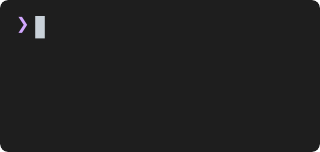
t = 0.00 s
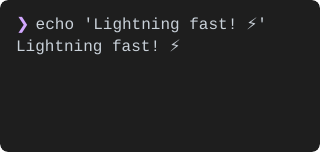
t = 1.64 s
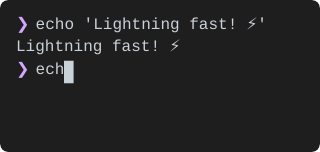
t = 3.17 s
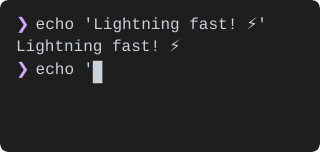
t = 5.01 s
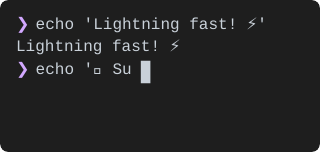
t = 6.68 s
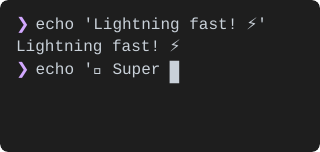
t = 8.39 s

The animated SVG that drew these frames (rendered in a browser with its animation timeline set to each time). Animation: 60 SMIL elements (animate=60), 1 CSS @keyframes rule; frames cover the first 8.39 s, repeats indefinitely.

<svg width="320" height="152" xmlns="http://www.w3.org/2000/svg"><defs><clipPath id="rounded-corners"><rect x="0" y="0" width="320" height="152" rx="8" ry="8"/></clipPath></defs><style>
.text {
  font-family: 'SF Mono', 'Monaco', 'Menlo', 'Consolas', monospace;
  font-size: 16px;
  dominant-baseline: text-before-edge;
  text-rendering: geometricPrecision;
  white-space: pre;
}
.bold { font-weight: bold; }
.italic { font-style: italic; }
.uline { text-decoration: underline; }
.strike { text-decoration: line-through; }
.dim { opacity: 0.5; }
.fg { fill: #c9d1d9; }
.f0 { fill: #000000; }
.f1 { fill: #ff7b72; }
.f2 { fill: #3fb950; }
.f3 { fill: #d29922; }
.f4 { fill: #58a6ff; }
.f5 { fill: #bc8cff; }
.f6 { fill: #39c5cf; }
.f7 { fill: #b1bac4; }
.f8 { fill: #6e7681; }
.f9 { fill: #ffa198; }
.f10 { fill: #56d364; }
.f11 { fill: #e3b341; }
.f12 { fill: #79c0ff; }
.f13 { fill: #d2a8ff; }
.f14 { fill: #56d4dd; }
.f15 { fill: #f0f6fc; }
.bg { fill: #1e1e1e; }
.b0 { fill: #000000; }
.b1 { fill: #ff7b72; }
.b2 { fill: #3fb950; }
.b3 { fill: #d29922; }
.b4 { fill: #58a6ff; }
.b5 { fill: #bc8cff; }
.b6 { fill: #39c5cf; }
.b7 { fill: #b1bac4; }
.b8 { fill: #6e7681; }
.b9 { fill: #ffa198; }
.b10 { fill: #56d364; }
.b11 { fill: #e3b341; }
.b12 { fill: #79c0ff; }
.b13 { fill: #d2a8ff; }
.b14 { fill: #56d4dd; }
.b15 { fill: #f0f6fc; }
.cursor { animation: blink 1s step-end infinite; }
@keyframes blink {
  0%, 50% { opacity: 1; }
  50.01%, 100% { opacity: 0; }
}
.cursor-active { opacity: 1; }
  </style><g clip-path="url(#rounded-corners)"><rect width="100%" height="100%" fill="#1e1e1e" rx="8" ry="8" /><g id="frame-0"><g class="text-layer"><text class="text f13" x="16" y="16">❯</text></g><g class="cursor-layer"><path d="M35.2 16h9.6v22.4H35.2z" fill="#c9d1d9" class="cursor"/></g><animate attributeName="visibility" values="visible;hidden;hidden" keyTimes="0;0.0037;1" dur="16.92s" repeatCount="indefinite" calcMode="discrete" fill="freeze"/></g><g id="frame-1" visibility="hidden"><g class="text-layer"><text class="text f13" x="16" y="16">❯</text><text class="text fg" x="26" y="16"> e</text></g><g class="cursor-layer"><path d="M44.8 16h9.6v22.4H44.8z" fill="#c9d1d9" class="cursor-active"/></g><animate attributeName="visibility" values="hidden;visible;hidden;hidden" keyTimes="0;0.0037;0.0066;1" dur="16.92s" repeatCount="indefinite" calcMode="discrete" fill="freeze"/></g><g id="frame-2" visibility="hidden"><g class="text-layer"><text class="text f13" x="16" y="16">❯</text><text class="text fg" x="26" y="16"> ec</text></g><g class="cursor-layer"><path d="M54.4 16h9.6v22.4H54.4z" fill="#c9d1d9" class="cursor-active"/></g><animate attributeName="visibility" values="hidden;visible;hidden;hidden" keyTimes="0;0.0066;0.0096;1" dur="16.92s" repeatCount="indefinite" calcMode="discrete" fill="freeze"/></g><g id="frame-3" visibility="hidden"><g class="text-layer"><text class="text f13" x="16" y="16">❯</text><text class="text fg" x="26" y="16"> ech</text></g><g class="cursor-layer"><path d="M64 16h9.6v22.4H64z" fill="#c9d1d9" class="cursor-active"/></g><animate attributeName="visibility" values="hidden;visible;hidden;hidden" keyTimes="0;0.0096;0.0126;1" dur="16.92s" repeatCount="indefinite" calcMode="discrete" fill="freeze"/></g><g id="frame-4" visibility="hidden"><g class="text-layer"><text class="text f13" x="16" y="16">❯</text><text class="text fg" x="26" y="16"> echo</text></g><g class="cursor-layer"><path d="M73.6 16h9.6v22.4H73.6z" fill="#c9d1d9" class="cursor-active"/></g><animate attributeName="visibility" values="hidden;visible;hidden;hidden" keyTimes="0;0.0126;0.0158;1" dur="16.92s" repeatCount="indefinite" calcMode="discrete" fill="freeze"/></g><g id="frame-5" visibility="hidden"><g class="text-layer"><text class="text f13" x="16" y="16">❯</text><text class="text fg" x="26" y="16"> echo</text></g><g class="cursor-layer"><path d="M83.2 16h9.6v22.4H83.2z" fill="#c9d1d9" class="cursor-active"/></g><animate attributeName="visibility" values="hidden;visible;hidden;hidden" keyTimes="0;0.0158;0.0188;1" dur="16.92s" repeatCount="indefinite" calcMode="discrete" fill="freeze"/></g><g id="frame-6" visibility="hidden"><g class="text-layer"><text class="text f13" x="16" y="16">❯</text><text class="text fg" x="26" y="16"> echo &apos;</text></g><g class="cursor-layer"><path d="M92.8 16h9.6v22.4H92.8z" fill="#c9d1d9" class="cursor-active"/></g><animate attributeName="visibility" values="hidden;visible;hidden;hidden" keyTimes="0;0.0188;0.0219;1" dur="16.92s" repeatCount="indefinite" calcMode="discrete" fill="freeze"/></g><g id="frame-7" visibility="hidden"><g class="text-layer"><text class="text f13" x="16" y="16">❯</text><text class="text fg" x="26" y="16"> echo &apos;L</text></g><g class="cursor-layer"><path d="M102.4 16h9.6v22.4H102.4z" fill="#c9d1d9" class="cursor-active"/></g><animate attributeName="visibility" values="hidden;visible;hidden;hidden" keyTimes="0;0.0219;0.0249;1" dur="16.92s" repeatCount="indefinite" calcMode="discrete" fill="freeze"/></g><g id="frame-8" visibility="hidden"><g class="text-layer"><text class="text f13" x="16" y="16">❯</text><text class="text fg" x="26" y="16"> echo &apos;Li</text></g><g class="cursor-layer"><path d="M112 16h9.6v22.4H112z" fill="#c9d1d9" class="cursor-active"/></g><animate attributeName="visibility" values="hidden;visible;hidden;hidden" keyTimes="0;0.0249;0.0278;1" dur="16.92s" repeatCount="indefinite" calcMode="discrete" fill="freeze"/></g><g id="frame-9" visibility="hidden"><g class="text-layer"><text class="text f13" x="16" y="16">❯</text><text class="text fg" x="26" y="16"> echo &apos;Lig</text></g><g class="cursor-layer"><path d="M121.6 16h9.6v22.4H121.6z" fill="#c9d1d9" class="cursor-active"/></g><animate attributeName="visibility" values="hidden;visible;hidden;hidden" keyTimes="0;0.0278;0.0308;1" dur="16.92s" repeatCount="indefinite" calcMode="discrete" fill="freeze"/></g><g id="frame-10" visibility="hidden"><g class="text-layer"><text class="text f13" x="16" y="16">❯</text><text class="text fg" x="26" y="16"> echo &apos;Ligh</text></g><g class="cursor-layer"><path d="M131.2 16h9.6v22.4H131.2z" fill="#c9d1d9" class="cursor-active"/></g><animate attributeName="visibility" values="hidden;visible;hidden;hidden" keyTimes="0;0.0308;0.0338;1" dur="16.92s" repeatCount="indefinite" calcMode="discrete" fill="freeze"/></g><g id="frame-11" visibility="hidden"><g class="text-layer"><text class="text f13" x="16" y="16">❯</text><text class="text fg" x="26" y="16"> echo &apos;Light</text></g><g class="cursor-layer"><path d="M140.8 16h9.6v22.4H140.8z" fill="#c9d1d9" class="cursor-active"/></g><animate attributeName="visibility" values="hidden;visible;hidden;hidden" keyTimes="0;0.0338;0.0369;1" dur="16.92s" repeatCount="indefinite" calcMode="discrete" fill="freeze"/></g><g id="frame-12" visibility="hidden"><g class="text-layer"><text class="text f13" x="16" y="16">❯</text><text class="text fg" x="26" y="16"> echo &apos;Lightn</text></g><g class="cursor-layer"><path d="M150.4 16h9.6v22.4H150.4z" fill="#c9d1d9" class="cursor-active"/></g><animate attributeName="visibility" values="hidden;visible;hidden;hidden" keyTimes="0;0.0369;0.04;1" dur="16.92s" repeatCount="indefinite" calcMode="discrete" fill="freeze"/></g><g id="frame-13" visibility="hidden"><g class="text-layer"><text class="text f13" x="16" y="16">❯</text><text class="text fg" x="26" y="16"> echo &apos;Lightni</text></g><g class="cursor-layer"><path d="M160 16h9.6v22.4H160z" fill="#c9d1d9" class="cursor-active"/></g><animate attributeName="visibility" values="hidden;visible;hidden;hidden" keyTimes="0;0.04;0.043;1" dur="16.92s" repeatCount="indefinite" calcMode="discrete" fill="freeze"/></g><g id="frame-14" visibility="hidden"><g class="text-layer"><text class="text f13" x="16" y="16">❯</text><text class="text fg" x="26" y="16"> echo &apos;Lightnin</text></g><g class="cursor-layer"><path d="M169.6 16h9.6v22.4H169.6z" fill="#c9d1d9" class="cursor-active"/></g><animate attributeName="visibility" values="hidden;visible;hidden;hidden" keyTimes="0;0.043;0.046;1" dur="16.92s" repeatCount="indefinite" calcMode="discrete" fill="freeze"/></g><g id="frame-15" visibility="hidden"><g class="text-layer"><text class="text f13" x="16" y="16">❯</text><text class="text fg" x="26" y="16"> echo &apos;Lightning</text></g><g class="cursor-layer"><path d="M179.2 16h9.6v22.4H179.2z" fill="#c9d1d9" class="cursor-active"/></g><animate attributeName="visibility" values="hidden;visible;hidden;hidden" keyTimes="0;0.046;0.0489;1" dur="16.92s" repeatCount="indefinite" calcMode="discrete" fill="freeze"/></g><g id="frame-16" visibility="hidden"><g class="text-layer"><text class="text f13" x="16" y="16">❯</text><text class="text fg" x="26" y="16"> echo &apos;Lightning</text></g><g class="cursor-layer"><path d="M188.8 16h9.6v22.4H188.8z" fill="#c9d1d9" class="cursor-active"/></g><animate attributeName="visibility" values="hidden;visible;hidden;hidden" keyTimes="0;0.0489;0.052;1" dur="16.92s" repeatCount="indefinite" calcMode="discrete" fill="freeze"/></g><g id="frame-17" visibility="hidden"><g class="text-layer"><text class="text f13" x="16" y="16">❯</text><text class="text fg" x="26" y="16"> echo &apos;Lightning f</text></g><g class="cursor-layer"><path d="M198.4 16h9.6v22.4H198.4z" fill="#c9d1d9" class="cursor-active"/></g><animate attributeName="visibility" values="hidden;visible;hidden;hidden" keyTimes="0;0.052;0.055;1" dur="16.92s" repeatCount="indefinite" calcMode="discrete" fill="freeze"/></g><g id="frame-18" visibility="hidden"><g class="text-layer"><text class="text f13" x="16" y="16">❯</text><text class="text fg" x="26" y="16"> echo &apos;Lightning fa</text></g><g class="cursor-layer"><path d="M208 16h9.6v22.4H208z" fill="#c9d1d9" class="cursor-active"/></g><animate attributeName="visibility" values="hidden;visible;hidden;hidden" keyTimes="0;0.055;0.058;1" dur="16.92s" repeatCount="indefinite" calcMode="discrete" fill="freeze"/></g><g id="frame-19" visibility="hidden"><g class="text-layer"><text class="text f13" x="16" y="16">❯</text><text class="text fg" x="26" y="16"> echo &apos;Lightning fas</text></g><g class="cursor-layer"><path d="M217.6 16h9.6v22.4H217.6z" fill="#c9d1d9" class="cursor-active"/></g><animate attributeName="visibility" values="hidden;visible;hidden;hidden" keyTimes="0;0.058;0.0612;1" dur="16.92s" repeatCount="indefinite" calcMode="discrete" fill="freeze"/></g><g id="frame-20" visibility="hidden"><g class="text-layer"><text class="text f13" x="16" y="16">❯</text><text class="text fg" x="26" y="16"> echo &apos;Lightning fast</text></g><g class="cursor-layer"><path d="M227.2 16h9.6v22.4H227.2z" fill="#c9d1d9" class="cursor-active"/></g><animate attributeName="visibility" values="hidden;visible;hidden;hidden" keyTimes="0;0.0612;0.0643;1" dur="16.92s" repeatCount="indefinite" calcMode="discrete" fill="freeze"/></g><g id="frame-21" visibility="hidden"><g class="text-layer"><text class="text f13" x="16" y="16">❯</text><text class="text fg" x="26" y="16"> echo &apos;Lightning fast!</text></g><g class="cursor-layer"><path d="M236.8 16h9.6v22.4H236.8z" fill="#c9d1d9" class="cursor-active"/></g><animate attributeName="visibility" values="hidden;visible;hidden;hidden" keyTimes="0;0.0643;0.0672;1" dur="16.92s" repeatCount="indefinite" calcMode="discrete" fill="freeze"/></g><g id="frame-22" visibility="hidden"><g class="text-layer"><text class="text f13" x="16" y="16">❯</text><text class="text fg" x="26" y="16"> echo &apos;Lightning fast!</text></g><g class="cursor-layer"><path d="M246.4 16h9.6v22.4H246.4z" fill="#c9d1d9" class="cursor-active"/></g><animate attributeName="visibility" values="hidden;visible;hidden;hidden" keyTimes="0;0.0672;0.0703;1" dur="16.92s" repeatCount="indefinite" calcMode="discrete" fill="freeze"/></g><g id="frame-23" visibility="hidden"><g class="text-layer"><text class="text f13" x="16" y="16">❯</text><text class="text fg" x="26" y="16"> echo &apos;Lightning fast! ⚡️</text></g><g class="cursor-layer"><path d="M265.6 16h9.6v22.4H265.6z" fill="#c9d1d9" class="cursor-active"/></g><animate attributeName="visibility" values="hidden;visible;hidden;hidden" keyTimes="0;0.0703;0.0732;1" dur="16.92s" repeatCount="indefinite" calcMode="discrete" fill="freeze"/></g><g id="frame-24" visibility="hidden"><g class="text-layer"><text class="text f13" x="16" y="16">❯</text><text class="text fg" x="26" y="16"> echo &apos;Lightning fast! ⚡️&apos;</text></g><g class="cursor-layer"><path d="M275.2 16h9.6v22.4H275.2z" fill="#c9d1d9" class="cursor-active"/></g><animate attributeName="visibility" values="hidden;visible;hidden;hidden" keyTimes="0;0.0732;0.0732;1" dur="16.92s" repeatCount="indefinite" calcMode="discrete" fill="freeze"/></g><g id="frame-25" visibility="hidden"><g class="text-layer"><text class="text f13" x="16" y="16">❯</text><text class="text fg" x="26" y="16"> echo &apos;Lightning fast! ⚡️&apos;</text></g><g class="cursor-layer"><path d="M275.2 16h9.6v22.4H275.2z" fill="#c9d1d9" class="cursor"/></g><animate attributeName="visibility" values="hidden;visible;hidden;hidden" keyTimes="0;0.0732;0.0916;1" dur="16.92s" repeatCount="indefinite" calcMode="discrete" fill="freeze"/></g><g id="frame-26" visibility="hidden"><g class="text-layer"><text class="text f13" x="16" y="16">❯</text><text class="text fg" x="26" y="16"> echo &apos;Lightning fast! ⚡️&apos;</text></g><animate attributeName="visibility" values="hidden;visible;hidden;hidden" keyTimes="0;0.0916;0.0922;1" dur="16.92s" repeatCount="indefinite" calcMode="discrete" fill="freeze"/></g><g id="frame-27" visibility="hidden"><g class="text-layer"><text class="text f13" x="16" y="16">❯</text><text class="text fg" x="26" y="16"> echo &apos;Lightning fast! ⚡️&apos;</text><text class="text fg" x="16" y="38.4">Lightning fast! ⚡️</text></g><animate attributeName="visibility" values="hidden;visible;hidden;hidden" keyTimes="0;0.0922;0.0987;1" dur="16.92s" repeatCount="indefinite" calcMode="discrete" fill="freeze"/></g><g id="frame-28" visibility="hidden"><g class="text-layer"><text class="text f13" x="16" y="16">❯</text><text class="text fg" x="26" y="16"> echo &apos;Lightning fast! ⚡️&apos;</text><text class="text fg" x="16" y="38.4">Lightning fast! ⚡️</text><text class="text f13" x="16" y="60.8">❯</text></g><g class="cursor-layer"><path d="M35.2 60.8h9.6v22.4H35.2z" fill="#c9d1d9" class="cursor"/></g><animate attributeName="visibility" values="hidden;visible;hidden;hidden" keyTimes="0;0.0987;0.1282;1" dur="16.92s" repeatCount="indefinite" calcMode="discrete" fill="freeze"/></g><g id="frame-29" visibility="hidden"><g class="text-layer"><text class="text f13" x="16" y="16">❯</text><text class="text fg" x="26" y="16"> echo &apos;Lightning fast! ⚡️&apos;</text><text class="text fg" x="16" y="38.4">Lightning fast! ⚡️</text><text class="text f13" x="16" y="60.8">❯</text><text class="text fg" x="26" y="60.8"> e</text></g><g class="cursor-layer"><path d="M44.8 60.8h9.6v22.4H44.8z" fill="#c9d1d9" class="cursor-active"/></g><animate attributeName="visibility" values="hidden;visible;hidden;hidden" keyTimes="0;0.1282;0.1577;1" dur="16.92s" repeatCount="indefinite" calcMode="discrete" fill="freeze"/></g><g id="frame-30" visibility="hidden"><g class="text-layer"><text class="text f13" x="16" y="16">❯</text><text class="text fg" x="26" y="16"> echo &apos;Lightning fast! ⚡️&apos;</text><text class="text fg" x="16" y="38.4">Lightning fast! ⚡️</text><text class="text f13" x="16" y="60.8">❯</text><text class="text fg" x="26" y="60.8"> ec</text></g><g class="cursor-layer"><path d="M54.4 60.8h9.6v22.4H54.4z" fill="#c9d1d9" class="cursor-active"/></g><animate attributeName="visibility" values="hidden;visible;hidden;hidden" keyTimes="0;0.1577;0.1873;1" dur="16.92s" repeatCount="indefinite" calcMode="discrete" fill="freeze"/></g><g id="frame-31" visibility="hidden"><g class="text-layer"><text class="text f13" x="16" y="16">❯</text><text class="text fg" x="26" y="16"> echo &apos;Lightning fast! ⚡️&apos;</text><text class="text fg" x="16" y="38.4">Lightning fast! ⚡️</text><text class="text f13" x="16" y="60.8">❯</text><text class="text fg" x="26" y="60.8"> ech</text></g><g class="cursor-layer"><path d="M64 60.8h9.6v22.4H64z" fill="#c9d1d9" class="cursor-active"/></g><animate attributeName="visibility" values="hidden;visible;hidden;hidden" keyTimes="0;0.1873;0.2174;1" dur="16.92s" repeatCount="indefinite" calcMode="discrete" fill="freeze"/></g><g id="frame-32" visibility="hidden"><g class="text-layer"><text class="text f13" x="16" y="16">❯</text><text class="text fg" x="26" y="16"> echo &apos;Lightning fast! ⚡️&apos;</text><text class="text fg" x="16" y="38.4">Lightning fast! ⚡️</text><text class="text f13" x="16" y="60.8">❯</text><text class="text fg" x="26" y="60.8"> echo</text></g><g class="cursor-layer"><path d="M73.6 60.8h9.6v22.4H73.6z" fill="#c9d1d9" class="cursor-active"/></g><animate attributeName="visibility" values="hidden;visible;hidden;hidden" keyTimes="0;0.2174;0.2465;1" dur="16.92s" repeatCount="indefinite" calcMode="discrete" fill="freeze"/></g><g id="frame-33" visibility="hidden"><g class="text-layer"><text class="text f13" x="16" y="16">❯</text><text class="text fg" x="26" y="16"> echo &apos;Lightning fast! ⚡️&apos;</text><text class="text fg" x="16" y="38.4">Lightning fast! ⚡️</text><text class="text f13" x="16" y="60.8">❯</text><text class="text fg" x="26" y="60.8"> echo</text></g><g class="cursor-layer"><path d="M83.2 60.8h9.6v22.4H83.2z" fill="#c9d1d9" class="cursor-active"/></g><animate attributeName="visibility" values="hidden;visible;hidden;hidden" keyTimes="0;0.2465;0.2763;1" dur="16.92s" repeatCount="indefinite" calcMode="discrete" fill="freeze"/></g><g id="frame-34" visibility="hidden"><g class="text-layer"><text class="text f13" x="16" y="16">❯</text><text class="text fg" x="26" y="16"> echo &apos;Lightning fast! ⚡️&apos;</text><text class="text fg" x="16" y="38.4">Lightning fast! ⚡️</text><text class="text f13" x="16" y="60.8">❯</text><text class="text fg" x="26" y="60.8"> echo &apos;</text></g><g class="cursor-layer"><path d="M92.8 60.8h9.6v22.4H92.8z" fill="#c9d1d9" class="cursor-active"/></g><animate attributeName="visibility" values="hidden;visible;hidden;hidden" keyTimes="0;0.2763;0.3061;1" dur="16.92s" repeatCount="indefinite" calcMode="discrete" fill="freeze"/></g><g id="frame-35" visibility="hidden"><g class="text-layer"><text class="text f13" x="16" y="16">❯</text><text class="text fg" x="26" y="16"> echo &apos;Lightning fast! ⚡️&apos;</text><text class="text fg" x="16" y="38.4">Lightning fast! ⚡️</text><text class="text f13" x="16" y="60.8">❯</text><text class="text fg" x="26" y="60.8"> echo &apos;🐢</text></g><g class="cursor-layer"><path d="M112 60.8h9.6v22.4H112z" fill="#c9d1d9" class="cursor-active"/></g><animate attributeName="visibility" values="hidden;visible;hidden;hidden" keyTimes="0;0.3061;0.3357;1" dur="16.92s" repeatCount="indefinite" calcMode="discrete" fill="freeze"/></g><g id="frame-36" visibility="hidden"><g class="text-layer"><text class="text f13" x="16" y="16">❯</text><text class="text fg" x="26" y="16"> echo &apos;Lightning fast! ⚡️&apos;</text><text class="text fg" x="16" y="38.4">Lightning fast! ⚡️</text><text class="text f13" x="16" y="60.8">❯</text><text class="text fg" x="26" y="60.8"> echo &apos;🐢</text></g><g class="cursor-layer"><path d="M121.6 60.8h9.6v22.4H121.6z" fill="#c9d1d9" class="cursor-active"/></g><animate attributeName="visibility" values="hidden;visible;hidden;hidden" keyTimes="0;0.3357;0.365;1" dur="16.92s" repeatCount="indefinite" calcMode="discrete" fill="freeze"/></g><g id="frame-37" visibility="hidden"><g class="text-layer"><text class="text f13" x="16" y="16">❯</text><text class="text fg" x="26" y="16"> echo &apos;Lightning fast! ⚡️&apos;</text><text class="text fg" x="16" y="38.4">Lightning fast! ⚡️</text><text class="text f13" x="16" y="60.8">❯</text><text class="text fg" x="26" y="60.8"> echo &apos;🐢 S</text></g><g class="cursor-layer"><path d="M131.2 60.8h9.6v22.4H131.2z" fill="#c9d1d9" class="cursor-active"/></g><animate attributeName="visibility" values="hidden;visible;hidden;hidden" keyTimes="0;0.365;0.3949;1" dur="16.92s" repeatCount="indefinite" calcMode="discrete" fill="freeze"/></g><g id="frame-38" visibility="hidden"><g class="text-layer"><text class="text f13" x="16" y="16">❯</text><text class="text fg" x="26" y="16"> echo &apos;Lightning fast! ⚡️&apos;</text><text class="text fg" x="16" y="38.4">Lightning fast! ⚡️</text><text class="text f13" x="16" y="60.8">❯</text><text class="text fg" x="26" y="60.8"> echo &apos;🐢 Su</text></g><g class="cursor-layer"><path d="M140.8 60.8h9.6v22.4H140.8z" fill="#c9d1d9" class="cursor-active"/></g><animate attributeName="visibility" values="hidden;visible;hidden;hidden" keyTimes="0;0.3949;0.4242;1" dur="16.92s" repeatCount="indefinite" calcMode="discrete" fill="freeze"/></g><g id="frame-39" visibility="hidden"><g class="text-layer"><text class="text f13" x="16" y="16">❯</text><text class="text fg" x="26" y="16"> echo &apos;Lightning fast! ⚡️&apos;</text><text class="text fg" x="16" y="38.4">Lightning fast! ⚡️</text><text class="text f13" x="16" y="60.8">❯</text><text class="text fg" x="26" y="60.8"> echo &apos;🐢 Sup</text></g><g class="cursor-layer"><path d="M150.4 60.8h9.6v22.4H150.4z" fill="#c9d1d9" class="cursor-active"/></g><animate attributeName="visibility" values="hidden;visible;hidden;hidden" keyTimes="0;0.4242;0.4537;1" dur="16.92s" repeatCount="indefinite" calcMode="discrete" fill="freeze"/></g><g id="frame-40" visibility="hidden"><g class="text-layer"><text class="text f13" x="16" y="16">❯</text><text class="text fg" x="26" y="16"> echo &apos;Lightning fast! ⚡️&apos;</text><text class="text fg" x="16" y="38.4">Lightning fast! ⚡️</text><text class="text f13" x="16" y="60.8">❯</text><text class="text fg" x="26" y="60.8"> echo &apos;🐢 Supe</text></g><g class="cursor-layer"><path d="M160 60.8h9.6v22.4H160z" fill="#c9d1d9" class="cursor-active"/></g><animate attributeName="visibility" values="hidden;visible;hidden;hidden" keyTimes="0;0.4537;0.4837;1" dur="16.92s" repeatCount="indefinite" calcMode="discrete" fill="freeze"/></g><g id="frame-41" visibility="hidden"><g class="text-layer"><text class="text f13" x="16" y="16">❯</text><text class="text fg" x="26" y="16"> echo &apos;Lightning fast! ⚡️&apos;</text><text class="text fg" x="16" y="38.4">Lightning fast! ⚡️</text><text class="text f13" x="16" y="60.8">❯</text><text class="text fg" x="26" y="60.8"> echo &apos;🐢 Super</text></g><g class="cursor-layer"><path d="M169.6 60.8h9.6v22.4H169.6z" fill="#c9d1d9" class="cursor-active"/></g><animate attributeName="visibility" values="hidden;visible;hidden;hidden" keyTimes="0;0.4837;0.5132;1" dur="16.92s" repeatCount="indefinite" calcMode="discrete" fill="freeze"/></g><g id="frame-42" visibility="hidden"><g class="text-layer"><text class="text f13" x="16" y="16">❯</text><text class="text fg" x="26" y="16"> echo &apos;Lightning fast! ⚡️&apos;</text><text class="text fg" x="16" y="38.4">Lightning fast! ⚡️</text><text class="text f13" x="16" y="60.8">❯</text><text class="text fg" x="26" y="60.8"> echo &apos;🐢 Super</text></g><g class="cursor-layer"><path d="M179.2 60.8h9.6v22.4H179.2z" fill="#c9d1d9" class="cursor-active"/></g><animate attributeName="visibility" values="hidden;visible;hidden;hidden" keyTimes="0;0.5132;0.5429;1" dur="16.92s" repeatCount="indefinite" calcMode="discrete" fill="freeze"/></g><g id="frame-43" visibility="hidden"><g class="text-layer"><text class="text f13" x="16" y="16">❯</text><text class="text fg" x="26" y="16"> echo &apos;Lightning fast! ⚡️&apos;</text><text class="text fg" x="16" y="38.4">Lightning fast! ⚡️</text><text class="text f13" x="16" y="60.8">❯</text><text class="text fg" x="26" y="60.8"> echo &apos;🐢 Super s</text></g><g class="cursor-layer"><path d="M188.8 60.8h9.6v22.4H188.8z" fill="#c9d1d9" class="cursor-active"/></g><animate attributeName="visibility" values="hidden;visible;hidden;hidden" keyTimes="0;0.5429;0.5726;1" dur="16.92s" repeatCount="indefinite" calcMode="discrete" fill="freeze"/></g><g id="frame-44" visibility="hidden"><g class="text-layer"><text class="text f13" x="16" y="16">❯</text><text class="text fg" x="26" y="16"> echo &apos;Lightning fast! ⚡️&apos;</text><text class="text fg" x="16" y="38.4">Lightning fast! ⚡️</text><text class="text f13" x="16" y="60.8">❯</text><text class="text fg" x="26" y="60.8"> echo &apos;🐢 Super sl</text></g><g class="cursor-layer"><path d="M198.4 60.8h9.6v22.4H198.4z" fill="#c9d1d9" class="cursor-active"/></g><animate attributeName="visibility" values="hidden;visible;hidden;hidden" keyTimes="0;0.5726;0.6022;1" dur="16.92s" repeatCount="indefinite" calcMode="discrete" fill="freeze"/></g><g id="frame-45" visibility="hidden"><g class="text-layer"><text class="text f13" x="16" y="16">❯</text><text class="text fg" x="26" y="16"> echo &apos;Lightning fast! ⚡️&apos;</text><text class="text fg" x="16" y="38.4">Lightning fast! ⚡️</text><text class="text f13" x="16" y="60.8">❯</text><text class="text fg" x="26" y="60.8"> echo &apos;🐢 Super slo</text></g><g class="cursor-layer"><path d="M208 60.8h9.6v22.4H208z" fill="#c9d1d9" class="cursor-active"/></g><animate attributeName="visibility" values="hidden;visible;hidden;hidden" keyTimes="0;0.6022;0.6315;1" dur="16.92s" repeatCount="indefinite" calcMode="discrete" fill="freeze"/></g><g id="frame-46" visibility="hidden"><g class="text-layer"><text class="text f13" x="16" y="16">❯</text><text class="text fg" x="26" y="16"> echo &apos;Lightning fast! ⚡️&apos;</text><text class="text fg" x="16" y="38.4">Lightning fast! ⚡️</text><text class="text f13" x="16" y="60.8">❯</text><text class="text fg" x="26" y="60.8"> echo &apos;🐢 Super slow</text></g><g class="cursor-layer"><path d="M217.6 60.8h9.6v22.4H217.6z" fill="#c9d1d9" class="cursor-active"/></g><animate attributeName="visibility" values="hidden;visible;hidden;hidden" keyTimes="0;0.6315;0.6612;1" dur="16.92s" repeatCount="indefinite" calcMode="discrete" fill="freeze"/></g><g id="frame-47" visibility="hidden"><g class="text-layer"><text class="text f13" x="16" y="16">❯</text><text class="text fg" x="26" y="16"> echo &apos;Lightning fast! ⚡️&apos;</text><text class="text fg" x="16" y="38.4">Lightning fast! ⚡️</text><text class="text f13" x="16" y="60.8">❯</text><text class="text fg" x="26" y="60.8"> echo &apos;🐢 Super slow</text></g><g class="cursor-layer"><path d="M227.2 60.8h9.6v22.4H227.2z" fill="#c9d1d9" class="cursor-active"/></g><animate attributeName="visibility" values="hidden;visible;hidden;hidden" keyTimes="0;0.6612;0.691;1" dur="16.92s" repeatCount="indefinite" calcMode="discrete" fill="freeze"/></g><g id="frame-48" visibility="hidden"><g class="text-layer"><text class="text f13" x="16" y="16">❯</text><text class="text fg" x="26" y="16"> echo &apos;Lightning fast! ⚡️&apos;</text><text class="text fg" x="16" y="38.4">Lightning fast! ⚡️</text><text class="text f13" x="16" y="60.8">❯</text><text class="text fg" x="26" y="60.8"> echo &apos;🐢 Super slow t</text></g><g class="cursor-layer"><path d="M236.8 60.8h9.6v22.4H236.8z" fill="#c9d1d9" class="cursor-active"/></g><animate attributeName="visibility" values="hidden;visible;hidden;hidden" keyTimes="0;0.691;0.7208;1" dur="16.92s" repeatCount="indefinite" calcMode="discrete" fill="freeze"/></g><g id="frame-49" visibility="hidden"><g class="text-layer"><text class="text f13" x="16" y="16">❯</text><text class="text fg" x="26" y="16"> echo &apos;Lightning fast! ⚡️&apos;</text><text class="text fg" x="16" y="38.4">Lightning fast! ⚡️</text><text class="text f13" x="16" y="60.8">❯</text><text class="text fg" x="26" y="60.8"> echo &apos;🐢 Super slow ty</text></g><g class="cursor-layer"><path d="M246.4 60.8h9.6v22.4H246.4z" fill="#c9d1d9" class="cursor-active"/></g><animate attributeName="visibility" values="hidden;visible;hidden;hidden" keyTimes="0;0.7208;0.7504;1" dur="16.92s" repeatCount="indefinite" calcMode="discrete" fill="freeze"/></g><g id="frame-50" visibility="hidden"><g class="text-layer"><text class="text f13" x="16" y="16">❯</text><text class="text fg" x="26" y="16"> echo &apos;Lightning fast! ⚡️&apos;</text><text class="text fg" x="16" y="38.4">Lightning fast! ⚡️</text><text class="text f13" x="16" y="60.8">❯</text><text class="text fg" x="26" y="60.8"> echo &apos;🐢 Super slow typ</text></g><g class="cursor-layer"><path d="M256 60.8h9.6v22.4H256z" fill="#c9d1d9" class="cursor-active"/></g><animate attributeName="visibility" values="hidden;visible;hidden;hidden" keyTimes="0;0.7504;0.7797;1" dur="16.92s" repeatCount="indefinite" calcMode="discrete" fill="freeze"/></g><g id="frame-51" visibility="hidden"><g class="text-layer"><text class="text f13" x="16" y="16">❯</text><text class="text fg" x="26" y="16"> echo &apos;Lightning fast! ⚡️&apos;</text><text class="text fg" x="16" y="38.4">Lightning fast! ⚡️</text><text class="text f13" x="16" y="60.8">❯</text><text class="text fg" x="26" y="60.8"> echo &apos;🐢 Super slow typi</text></g><g class="cursor-layer"><path d="M265.6 60.8h9.6v22.4H265.6z" fill="#c9d1d9" class="cursor-active"/></g><animate attributeName="visibility" values="hidden;visible;hidden;hidden" keyTimes="0;0.7797;0.8095;1" dur="16.92s" repeatCount="indefinite" calcMode="discrete" fill="freeze"/></g><g id="frame-52" visibility="hidden"><g class="text-layer"><text class="text f13" x="16" y="16">❯</text><text class="text fg" x="26" y="16"> echo &apos;Lightning fast! ⚡️&apos;</text><text class="text fg" x="16" y="38.4">Lightning fast! ⚡️</text><text class="text f13" x="16" y="60.8">❯</text><text class="text fg" x="26" y="60.8"> echo &apos;🐢 Super slow typin</text></g><g class="cursor-layer"><path d="M275.2 60.8h9.6v22.4H275.2z" fill="#c9d1d9" class="cursor-active"/></g><animate attributeName="visibility" values="hidden;visible;hidden;hidden" keyTimes="0;0.8095;0.839;1" dur="16.92s" repeatCount="indefinite" calcMode="discrete" fill="freeze"/></g><g id="frame-53" visibility="hidden"><g class="text-layer"><text class="text f13" x="16" y="16">❯</text><text class="text fg" x="26" y="16"> echo &apos;Lightning fast! ⚡️&apos;</text><text class="text fg" x="16" y="38.4">Lightning fast! ⚡️</text><text class="text f13" x="16" y="60.8">❯</text><text class="text fg" x="26" y="60.8"> echo &apos;🐢 Super slow typing</text></g><g class="cursor-layer"><path d="M284.8 60.8h9.6v22.4H284.8z" fill="#c9d1d9" class="cursor-active"/></g><animate attributeName="visibility" values="hidden;visible;hidden;hidden" keyTimes="0;0.839;0.8686;1" dur="16.92s" repeatCount="indefinite" calcMode="discrete" fill="freeze"/></g><g id="frame-54" visibility="hidden"><g class="text-layer"><text class="text f13" x="16" y="16">❯</text><text class="text fg" x="26" y="16"> echo &apos;Lightning fast! ⚡️&apos;</text><text class="text fg" x="16" y="38.4">Lightning fast! ⚡️</text><text class="text f13" x="16" y="60.8">❯</text><text class="text fg" x="26" y="60.8"> echo &apos;🐢 Super slow typing&apos;</text></g><g class="cursor-layer"><path d="M294.4 60.8h9.6v22.4H294.4z" fill="#c9d1d9" class="cursor-active"/></g><animate attributeName="visibility" values="hidden;visible;hidden;hidden" keyTimes="0;0.8686;0.8685;1" dur="16.92s" repeatCount="indefinite" calcMode="discrete" fill="freeze"/></g><g id="frame-55" visibility="hidden"><g class="text-layer"><text class="text f13" x="16" y="16">❯</text><text class="text fg" x="26" y="16"> echo &apos;Lightning fast! ⚡️&apos;</text><text class="text fg" x="16" y="38.4">Lightning fast! ⚡️</text><text class="text f13" x="16" y="60.8">❯</text><text class="text fg" x="26" y="60.8"> echo &apos;🐢 Super slow typing&apos;</text></g><g class="cursor-layer"><path d="M294.4 60.8h9.6v22.4H294.4z" fill="#c9d1d9" class="cursor"/></g><animate attributeName="visibility" values="hidden;visible;hidden;hidden" keyTimes="0;0.8685;0.8747;1" dur="16.92s" repeatCount="indefinite" calcMode="discrete" fill="freeze"/></g><g id="frame-56" visibility="hidden"><g class="text-layer"><text class="text f13" x="16" y="16">❯</text><text class="text fg" x="26" y="16"> echo &apos;Lightning fast! ⚡️&apos;</text><text class="text fg" x="16" y="38.4">Lightning fast! ⚡️</text><text class="text f13" x="16" y="60.8">❯</text><text class="text fg" x="26" y="60.8"> echo &apos;🐢 Super slow typing&apos;</text></g><animate attributeName="visibility" values="hidden;visible;hidden;hidden" keyTimes="0;0.8747;0.875;1" dur="16.92s" repeatCount="indefinite" calcMode="discrete" fill="freeze"/></g><g id="frame-57" visibility="hidden"><g class="text-layer"><text class="text f13" x="16" y="16">❯</text><text class="text fg" x="26" y="16"> echo &apos;Lightning fast! ⚡️&apos;</text><text class="text fg" x="16" y="38.4">Lightning fast! ⚡️</text><text class="text f13" x="16" y="60.8">❯</text><text class="text fg" x="26" y="60.8"> echo &apos;🐢 Super slow typing&apos;</text><text class="text fg" x="16" y="83.2">🐢 Super slow typing</text></g><animate attributeName="visibility" values="hidden;visible;hidden;hidden" keyTimes="0;0.875;0.8814;1" dur="16.92s" repeatCount="indefinite" calcMode="discrete" fill="freeze"/></g><g id="frame-58" visibility="hidden"><g class="text-layer"><text class="text f13" x="16" y="16">❯</text><text class="text fg" x="26" y="16"> echo &apos;Lightning fast! ⚡️&apos;</text><text class="text fg" x="16" y="38.4">Lightning fast! ⚡️</text><text class="text f13" x="16" y="60.8">❯</text><text class="text fg" x="26" y="60.8"> echo &apos;🐢 Super slow typing&apos;</text><text class="text fg" x="16" y="83.2">🐢 Super slow typing</text><text class="text f13" x="16" y="105.6">❯</text></g><g class="cursor-layer"><path d="M35.2 105.6h9.6v22.4H35.2z" fill="#c9d1d9" class="cursor"/></g><animate attributeName="visibility" values="hidden;visible;hidden;hidden" keyTimes="0;0.8814;0.9409;1" dur="16.92s" repeatCount="indefinite" calcMode="discrete" fill="freeze"/></g><g id="frame-59" visibility="hidden"><g class="text-layer"><text class="text f13" x="16" y="16">❯</text><text class="text fg" x="26" y="16"> echo &apos;Lightning fast! ⚡️&apos;</text><text class="text fg" x="16" y="38.4">Lightning fast! ⚡️</text><text class="text f13" x="16" y="60.8">❯</text><text class="text fg" x="26" y="60.8"> echo &apos;🐢 Super slow typing&apos;</text><text class="text fg" x="16" y="83.2">🐢 Super slow typing</text><text class="text f13" x="16" y="105.6">❯</text></g><g class="cursor-layer"><path d="M35.2 105.6h9.6v22.4H35.2z" fill="#c9d1d9" class="cursor"/></g><animate attributeName="visibility" values="hidden;visible;visible" keyTimes="0;0.9409;1" dur="16.92s" repeatCount="indefinite" calcMode="discrete" fill="freeze"/></g></g></svg>
